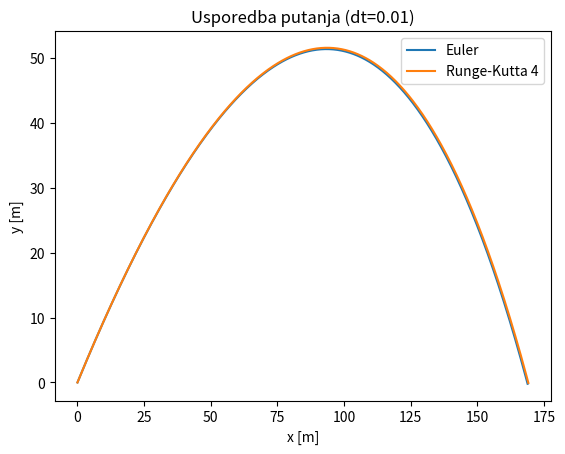

Write the Python code that produced this figure.

import numpy as np
import matplotlib.pyplot as plt

class Projectile:
    def __init__(self, x0, y0, v0, kut, masa, otpor, dt):
        self.x = x0
        self.y = y0
        self.vx = v0 * np.cos(np.radians(kut))
        self.vy = v0 * np.sin(np.radians(kut))
        self.masa = masa
        self.k = otpor
        self.dt = dt
        self.g = 9.81

        
        self.putanja_x = [self.x]
        self.putanja_y = [self.y]

    def koraci(self):
        ax = -self.k/self.masa * self.vx
        ay = -self.g - self.k/self.masa * self.vy

        
        self.vx += ax * self.dt
        self.vy += ay * self.dt
        self.x += self.vx * self.dt
        self.y += self.vy * self.dt

        self.putanja_x.append(self.x)
        self.putanja_y.append(self.y)

    def euler_simulacija(self):
        while self.y >= 0:
            self.step()
        return self.putanja_x, self.putanja_y
    

    def rk4_simulacija(self):
        x, y = self.x, self.y
        vx, vy = self.vx, self.vy
        traj_x, traj_y = [x], [y]
        dt = self.dt

        while y >= 0:
            # k1
            ax1, ay1 = self.acc(vx, vy)
            k1vx, k1vy = ax1*dt, ay1*dt
            k1x, k1y = vx*dt, vy*dt

            # k2
            ax2, ay2 = self.acc(vx + k1vx/2, vy + k1vy/2)
            k2vx, k2vy = ax2*dt, ay2*dt
            k2x, k2y = (vx + k1vx/2)*dt, (vy + k1vy/2)*dt

            # k3
            ax3, ay3 = self.acc(vx + k2vx/2, vy + k2vy/2)
            k3vx, k3vy = ax3*dt, ay3*dt
            k3x, k3y = (vx + k2vx/2)*dt, (vy + k2vy/2)*dt

            # k4
            ax4, ay4 = self.acc(vx + k3vx, vy + k3vy)
            k4vx, k4vy = ax4*dt, ay4*dt
            k4x, k4y = (vx + k3vx)*dt, (vy + k3vy)*dt

            # Update
            vx += (k1vx + 2*k2vx + 2*k3vx + k4vx)/6
            vy += (k1vy + 2*k2vy + 2*k3vy + k4vy)/6
            x += (k1x + 2*k2x + 2*k3x + k4x)/6
            y += (k1y + 2*k2y + 2*k3y + k4y)/6

            traj_x.append(x)
            traj_y.append(y)
        return traj_x, traj_y



class Projectile:
    def __init__(self, x0, y0, v0, angle, mass, air_resistance, dt):
        self.x = x0
        self.y = y0
        self.vx = v0 * np.cos(np.radians(angle))
        self.vy = v0 * np.sin(np.radians(angle))
        self.mass = mass
        self.k = air_resistance
        self.dt = dt
        self.g = 9.81

    def acc(self, vx, vy):
        ax = -self.k/self.mass * vx
        ay = -self.g - self.k/self.mass * vy
        return ax, ay

    def simulate_euler(self):
        x, y = self.x, self.y
        vx, vy = self.vx, self.vy
        traj_x, traj_y = [x], [y]

        while y >= 0:
            ax, ay = self.acc(vx, vy)
            vx += ax * self.dt
            vy += ay * self.dt
            x += vx * self.dt
            y += vy * self.dt
            traj_x.append(x)
            traj_y.append(y)
        return traj_x, traj_y

    def simulate_rk4(self):
        x, y = self.x, self.y
        vx, vy = self.vx, self.vy
        traj_x, traj_y = [x], [y]
        dt = self.dt

        while y >= 0:
            # k1
            ax1, ay1 = self.acc(vx, vy)
            k1vx, k1vy = ax1*dt, ay1*dt
            k1x, k1y = vx*dt, vy*dt

            # k2
            ax2, ay2 = self.acc(vx + k1vx/2, vy + k1vy/2)
            k2vx, k2vy = ax2*dt, ay2*dt
            k2x, k2y = (vx + k1vx/2)*dt, (vy + k1vy/2)*dt

            # k3
            ax3, ay3 = self.acc(vx + k2vx/2, vy + k2vy/2)
            k3vx, k3vy = ax3*dt, ay3*dt
            k3x, k3y = (vx + k2vx/2)*dt, (vy + k2vy/2)*dt

            # k4
            ax4, ay4 = self.acc(vx + k3vx, vy + k3vy)
            k4vx, k4vy = ax4*dt, ay4*dt
            k4x, k4y = (vx + k3vx)*dt, (vy + k3vy)*dt

            # Update
            vx += (k1vx + 2*k2vx + 2*k3vx + k4vx)/6
            vy += (k1vy + 2*k2vy + 2*k3vy + k4vy)/6
            x += (k1x + 2*k2x + 2*k3x + k4x)/6
            y += (k1y + 2*k2y + 2*k3y + k4y)/6

            traj_x.append(x)
            traj_y.append(y)
        return traj_x, traj_y

if __name__ == "__main__":
    p1 = Projectile(0, 0, 50, 45, 1, 0.1, 0.01)
    x_euler, y_euler = p1.simulate_euler()

    p2 = Projectile(0, 0, 50, 45, 1, 0.1, 0.01)
    x_rk4, y_rk4 = p2.simulate_rk4()

    plt.plot(x_euler, y_euler, label="Euler")
    plt.plot(x_rk4, y_rk4, label="Runge-Kutta 4")
    plt.xlabel('x [m]')
    plt.ylabel('y [m]')
    plt.title('Usporedba putanja (dt=0.01)')
    plt.legend()
    plt.show()




import numpy as np
import matplotlib.pyplot as plt

class Projectile:
    def __init__(self, x0, y0, v0, kut, masa, radius, Cd, dt):
        self.x = x0
        self.y = y0
        self.vx = v0 * np.cos(np.radians(angle))
        self.vy = v0 * np.sin(np.radians(angle))
        self.mass = mass
        self.radius = radius
        self.Cd = Cd
        self.dt = dt
        self.g = 9.81
        self.rho = 1.225  # gustoća zraka [kg/m^3]
        self.A = np.pi * radius**2  # površina presjeka [m^2]

    def drag_force(self, vx, vy):
        v = np.sqrt(vx**2 + vy**2)
        Fd = 0.5 * self.Cd * self.rho * self.A * v**2
        # Komponente sile otpora (suprotno smjeru gibanja)
        Fdx = -Fd * (vx / v) if v != 0 else 0
        Fdy = -Fd * (vy / v) if v != 0 else 0
        return Fdx, Fdy

    def acc(self, vx, vy):
        Fdx, Fdy = self.drag_force(vx, vy)
        ax = Fdx / self.mass
        ay = (Fdy - self.mass * self.g) / self.mass
        return ax, ay

    def simulacija_euler(self):
        x, y = self.x, self.y
        vx, vy = self.vx, self.vy
        traj_x, traj_y = [x], [y]

        while y >= 0:
            ax, ay = self.acc(vx, vy)
            vx += ax * self.dt
            vy += ay * self.dt
            x += vx * self.dt
            y += vy * self.dt
            traj_x.append(x)
            traj_y.append(y)
        return traj_x, traj_y

    def simulacija_rk4(self):
        x, y = self.x, self.y
        vx, vy = self.vx, self.vy
        traj_x, traj_y = [x], [y]
        dt = self.dt

        while y >= 0:
            # k1
            ax1, ay1 = self.acc(vx, vy)
            k1vx, k1vy = ax1*dt, ay1*dt
            k1x, k1y = vx*dt, vy*dt

            # k2
            ax2, ay2 = self.acc(vx + k1vx/2, vy + k1vy/2)
            k2vx, k2vy = ax2*dt, ay2*dt
            k2x, k2y = (vx + k1vx/2)*dt, (vy + k1vy/2)*dt

            # k3
            ax3, ay3 = self.acc(vx + k2vx/2, vy + k2vy/2)
            k3vx, k3vy = ax3*dt, ay3*dt
            k3x, k3y = (vx + k2vx/2)*dt, (vy + k2vy/2)*dt

            # k4
            ax4, ay4 = self.acc(vx + k3vx, vy + k3vy)
            k4vx, k4vy = ax4*dt, ay4*dt
            k4x, k4y = (vx + k3vx)*dt, (vy + k3vy)*dt

        
            vx += (k1vx + 2*k2vx + 2*k3vx + k4vx)/6
            vy += (k1vy + 2*k2vy + 2*k3vy + k4vy)/6
            x += (k1x + 2*k2x + 2*k3x + k4x)/6
            y += (k1y + 2*k2y + 2*k3y + k4y)/6

            traj_x.append(x)
            traj_y.append(y)
        return traj_x, traj_y

